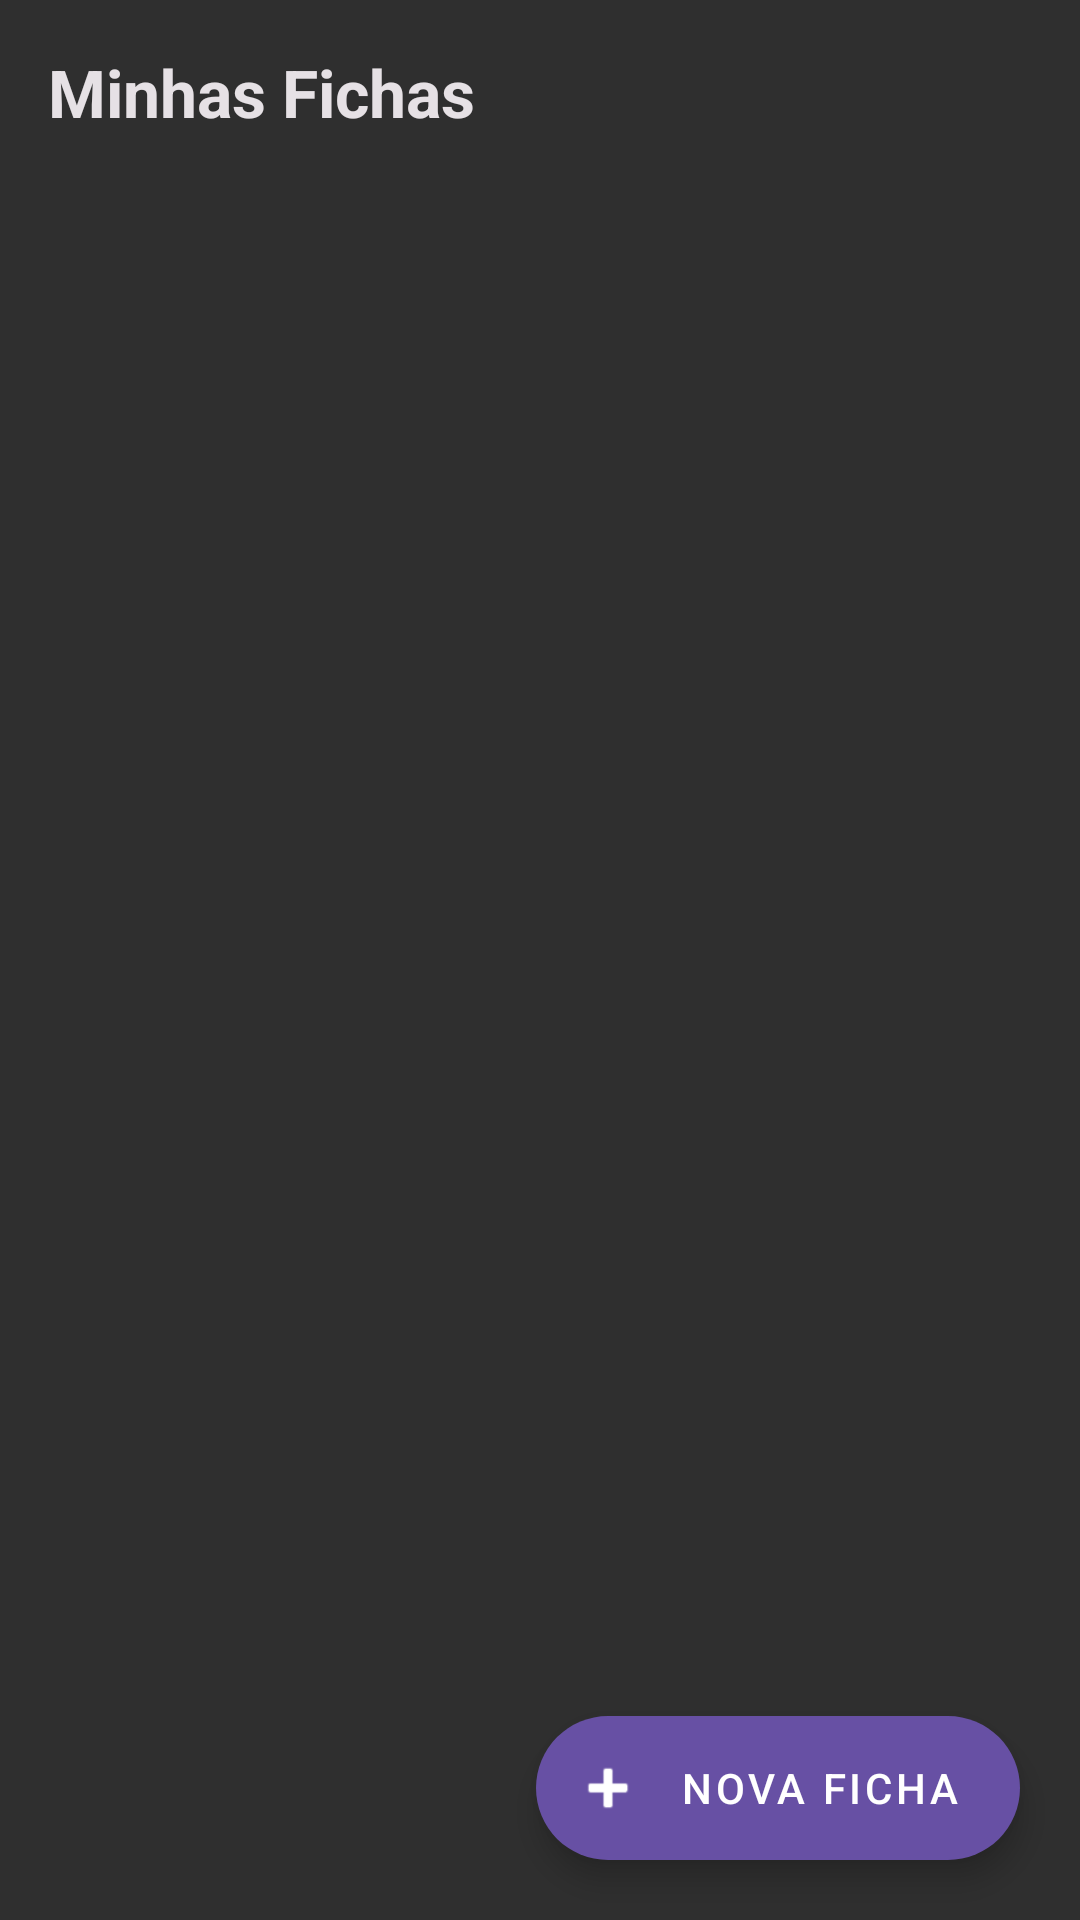

Reconstruct the res/layout file that produces this screen, plus the resources it refers to.
<!-- AndroidManifest.xml: application theme Theme.RPGNexus -->
<!-- res/layout/fragment_my_sheets.xml -->
<?xml version="1.0" encoding="utf-8"?>
<androidx.coordinatorlayout.widget.CoordinatorLayout xmlns:android="http://schemas.android.com/apk/res/android"
    xmlns:app="http://schemas.android.com/apk/res-auto"
    android:layout_width="match_parent"
    android:layout_height="match_parent"
    android:background="#2F2F2F">

    <LinearLayout
        android:layout_width="match_parent"
        android:layout_height="match_parent"
        android:orientation="vertical">

        <TextView
            android:layout_width="wrap_content"
            android:layout_height="wrap_content"
            android:text="Minhas Fichas"
            android:textSize="22sp"
            android:textStyle="bold"
            android:textColor="#E6E1E5"
            android:paddingHorizontal="16dp"
            android:paddingTop="16dp"
            android:paddingBottom="8dp" />

        <FrameLayout
            android:layout_width="match_parent"
            android:layout_height="0dp"
            android:layout_weight="1">

            <androidx.recyclerview.widget.RecyclerView
                android:id="@+id/rvMySheets"
                android:layout_width="match_parent"
                android:layout_height="match_parent"
                android:clipToPadding="false"
                android:paddingBottom="80dp" />

            
            <LinearLayout
                android:id="@+id/layoutGuestPrompt"
                android:layout_width="match_parent"
                android:layout_height="wrap_content"
                android:layout_gravity="center"
                android:orientation="vertical"
                android:padding="24dp"
                android:gravity="center"
                android:visibility="gone">

                <TextView
                    android:layout_width="wrap_content"
                    android:layout_height="wrap_content"
                    android:text="Login Necessário"
                    android:textSize="20sp"
                    android:textStyle="bold"
                    android:textColor="#E6E1E5" />

                <TextView
                    android:layout_width="wrap_content"
                    android:layout_height="wrap_content"
                    android:text="Você precisa estar conectado para criar, editar e publicar suas próprias fichas de RPG."
                    android:textColor="#CAC4D0"
                    android:textSize="14sp"
                    android:gravity="center"
                    android:layout_marginTop="8dp" />

                <com.google.android.material.button.MaterialButton
                    android:id="@+id/btnPromptLogin"
                    android:layout_width="wrap_content"
                    android:layout_height="wrap_content"
                    android:layout_marginTop="16dp"
                    android:text="Fazer Login / Cadastrar"
                    app:backgroundTint="#6750A4"
                    android:textColor="#FFFFFF" />
            </LinearLayout>

            <TextView
                android:id="@+id/tvEmptyMySheets"
                android:layout_width="wrap_content"
                android:layout_height="wrap_content"
                android:layout_gravity="center"
                android:text="Você ainda não possui nenhuma ficha criada.\nClique no botão '+' para criar a primeira!"
                android:textColor="#938F96"
                android:textSize="14sp"
                android:gravity="center"
                android:visibility="gone" />

        </FrameLayout>

    </LinearLayout>

    <com.google.android.material.floatingactionbutton.ExtendedFloatingActionButton
        android:id="@+id/fabCreateSheet"
        android:layout_width="wrap_content"
        android:layout_height="wrap_content"
        android:layout_gravity="bottom|end"
        android:layout_margin="20dp"
        android:text="Nova Ficha"
        android:textColor="#FFFFFF"
        app:icon="@android:drawable/ic_input_add"
        app:iconTint="#FFFFFF"
        app:backgroundTint="#6750A4" />

</androidx.coordinatorlayout.widget.CoordinatorLayout>
<!-- resources referenced by this layout -->
<resources>
  <style name="Theme.RPGNexus" parent="Base.Theme.RPGNexus" />
  <style name="Base.Theme.RPGNexus" parent="Theme.MaterialComponents.DayNight.NoActionBar">
          
          <item name="colorPrimary">@color/purple_primary</item>
          <item name="colorPrimaryVariant">@color/purple_primary_variant</item>
          <item name="colorOnPrimary">@color/white</item>
  
          
          <item name="colorSecondary">@color/purple_secondary</item>
          <item name="colorSecondaryVariant">@color/purple_secondary</item>
          <item name="colorOnSecondary">@color/background_dark</item>
  
          
          <item name="android:statusBarColor">@color/background_dark</item>
          <item name="android:windowBackground">@color/background_dark</item>
  
          
          <item name="android:textColorPrimary">@color/text_primary</item>
          <item name="android:textColorSecondary">@color/text_secondary</item>
          <item name="android:textColorHint">@color/text_hint</item>
          <item name="editTextColor">@color/text_primary</item>
  
          
          <item name="alertDialogTheme">@style/DarkAlertDialog</item>
          <item name="materialAlertDialogTheme">@style/DarkAlertDialog</item>
      </style>
  <color name="purple_primary">#6750A4</color>
  <color name="purple_primary_variant">#4F378B</color>
  <color name="white">#FFFFFFFF</color>
  <color name="purple_secondary">#D0BCFF</color>
  <color name="background_dark">#2F2F2F</color>
  <color name="text_primary">#FFFFFF</color>
  <color name="text_secondary">#CAC4D0</color>
  <color name="text_hint">#938F96</color>
  <style name="DarkAlertDialog" parent="ThemeOverlay.MaterialComponents.MaterialAlertDialog">
          <item name="android:background">#1E1E1E</item>
          <item name="colorSurface">#1E1E1E</item>
          <item name="colorOnSurface">#FFFFFF</item>
          <item name="android:textColorPrimary">#FFFFFF</item>
          <item name="android:textColorSecondary">#CAC4D0</item>
          <item name="colorPrimary">#D0BCFF</item>
      </style>
</resources>
